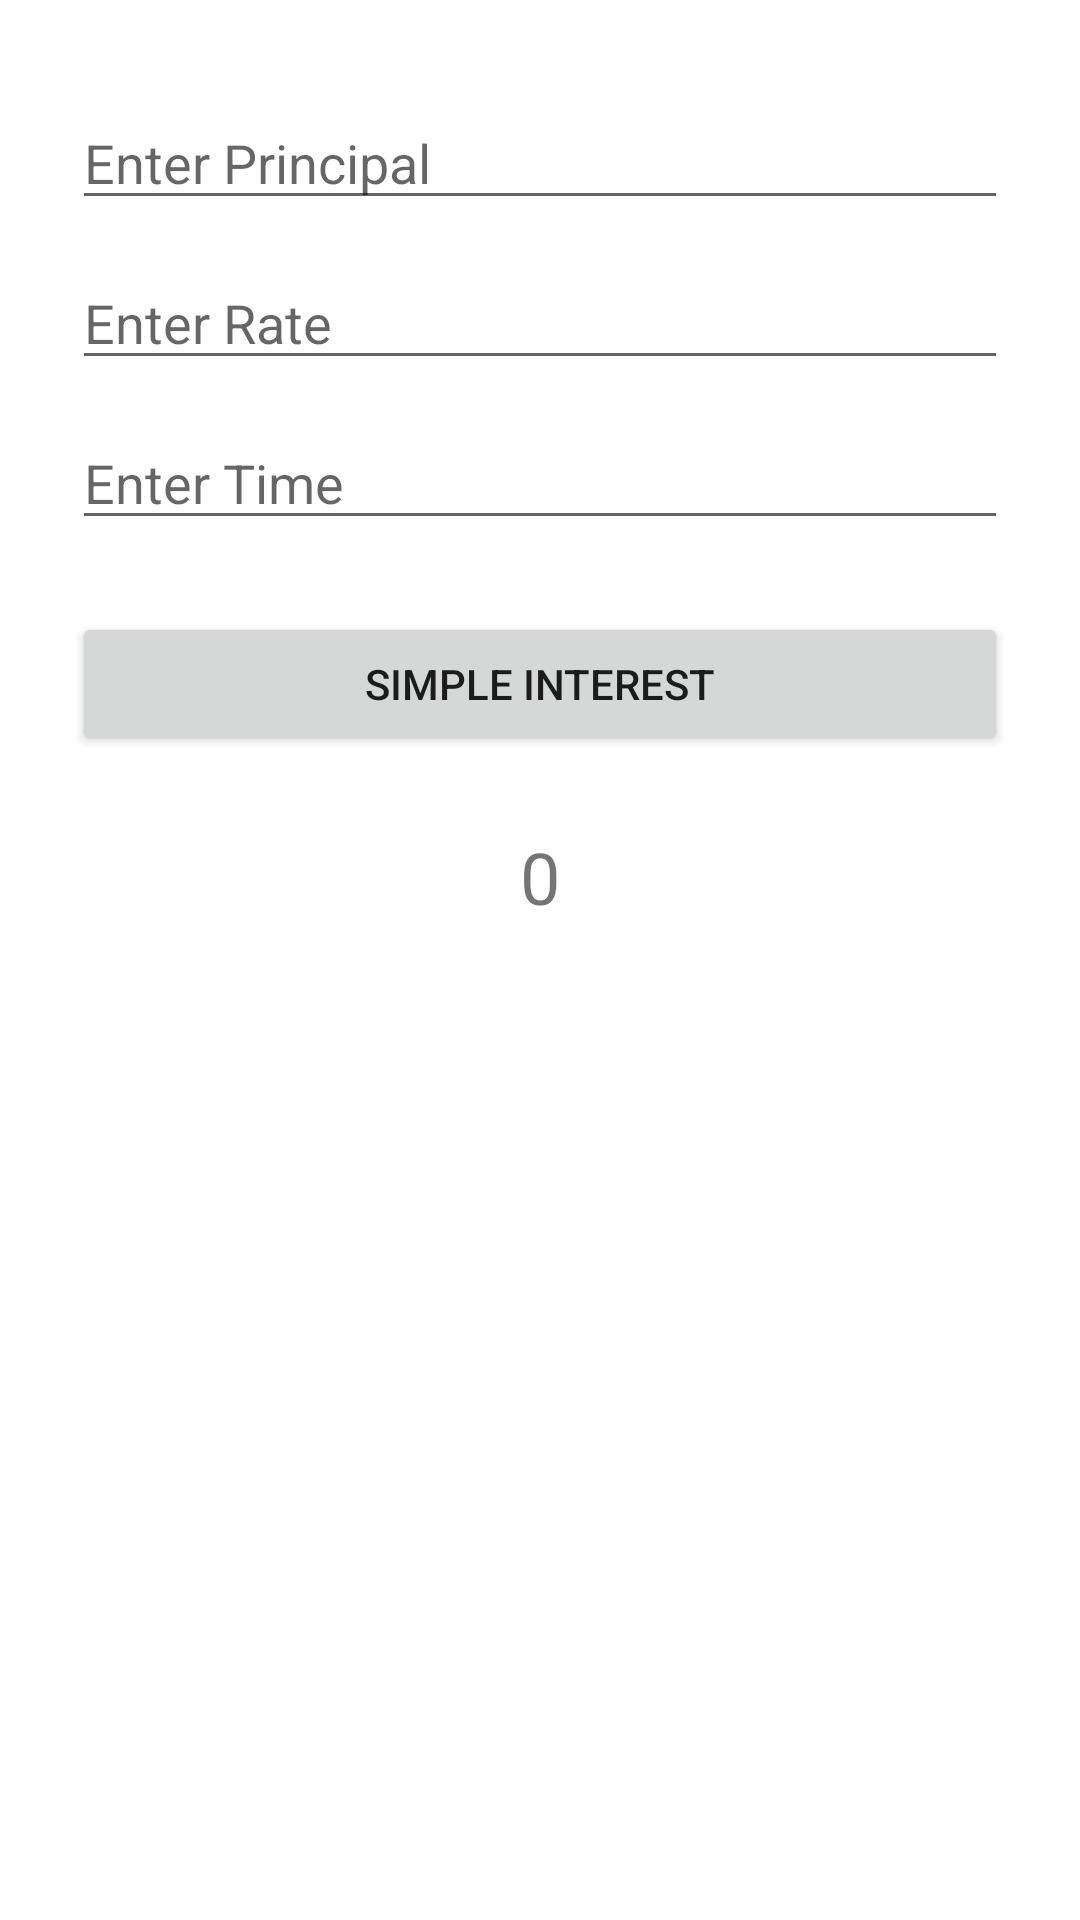

The Android layout XML behind this screen, and the referenced resources:
<!-- AndroidManifest.xml: application theme Theme.MP_06_AlertExample -->
<!-- res/layout/activity_fragment_simple_interest.xml -->
<?xml version="1.0" encoding="utf-8"?>
<androidx.constraintlayout.widget.ConstraintLayout xmlns:android="http://schemas.android.com/apk/res/android"
    xmlns:app="http://schemas.android.com/apk/res-auto"
    xmlns:tools="http://schemas.android.com/tools"
    android:layout_width="match_parent"
    android:layout_height="match_parent"
    tools:context=".FragmentSimpleInterestActivity">

    <EditText
        android:layout_width="match_parent"
        android:layout_height="wrap_content"
        android:hint="Enter Principal"
        android:id="@+id/et1"
        app:layout_constraintStart_toStartOf="parent"
        app:layout_constraintEnd_toEndOf="parent"
        app:layout_constraintTop_toTopOf="parent"
        android:layout_marginTop="32dp"
        android:layout_marginHorizontal="24dp"/>

    <EditText
        android:layout_width="match_parent"
        android:layout_height="wrap_content"
        android:hint="Enter Rate"
        android:id="@+id/et2"
        app:layout_constraintStart_toStartOf="parent"
        app:layout_constraintEnd_toEndOf="parent"
        app:layout_constraintTop_toBottomOf="@id/et1"
        android:layout_marginTop="12dp"
        android:layout_marginHorizontal="24dp"/>

    <EditText
        android:layout_width="match_parent"
        android:layout_height="wrap_content"
        android:hint="Enter Time"
        android:id="@+id/et3"
        app:layout_constraintStart_toStartOf="parent"
        app:layout_constraintEnd_toEndOf="parent"
        app:layout_constraintTop_toBottomOf="@id/et2"
        android:layout_marginTop="12dp"
        android:layout_marginHorizontal="24dp"/>

    <Button
        android:layout_width="0dp"
        android:layout_height="wrap_content"
        android:text="Simple Interest"
        android:id="@+id/btSI"
        app:layout_constraintTop_toBottomOf="@id/et3"
        android:layout_marginTop="24dp"
        android:layout_marginHorizontal="24dp"
        app:layout_constraintEnd_toEndOf="parent"
        app:layout_constraintStart_toStartOf="parent"/>
    <TextView
        android:layout_width="wrap_content"
        android:layout_height="wrap_content"
        app:layout_constraintTop_toBottomOf="@id/btSI"
        android:textSize="24dp"
        android:text="0"
        app:layout_constraintStart_toStartOf="parent"
        app:layout_constraintEnd_toEndOf="parent"
        android:layout_marginTop="24dp"
        android:id="@+id/tvSI"/>

</androidx.constraintlayout.widget.ConstraintLayout>
<!-- resources referenced by this layout -->
<resources>
  <style name="Theme.MP_06_AlertExample" parent="Theme.MaterialComponents.DayNight.DarkActionBar">
          
          <item name="colorPrimary">@color/purple_500</item>
          <item name="colorPrimaryVariant">@color/purple_700</item>
          <item name="colorOnPrimary">@color/white</item>
          
          <item name="colorSecondary">@color/teal_200</item>
          <item name="colorSecondaryVariant">@color/teal_700</item>
          <item name="colorOnSecondary">@color/black</item>
          
          <item name="android:statusBarColor">?attr/colorPrimaryVariant</item>
          
      </style>
  <!-- not gathered from this repository: default colours our renderer supplied (Android Studio template values) -->
  <color name="purple_500">#FF6200EE</color>
  <color name="purple_700">#FF3700B3</color>
  <color name="teal_200">#FF03DAC5</color>
  <color name="teal_700">#FF018786</color>
  <color name="black">#FF000000</color>
  <color name="white">#FFFFFFFF</color>
</resources>
